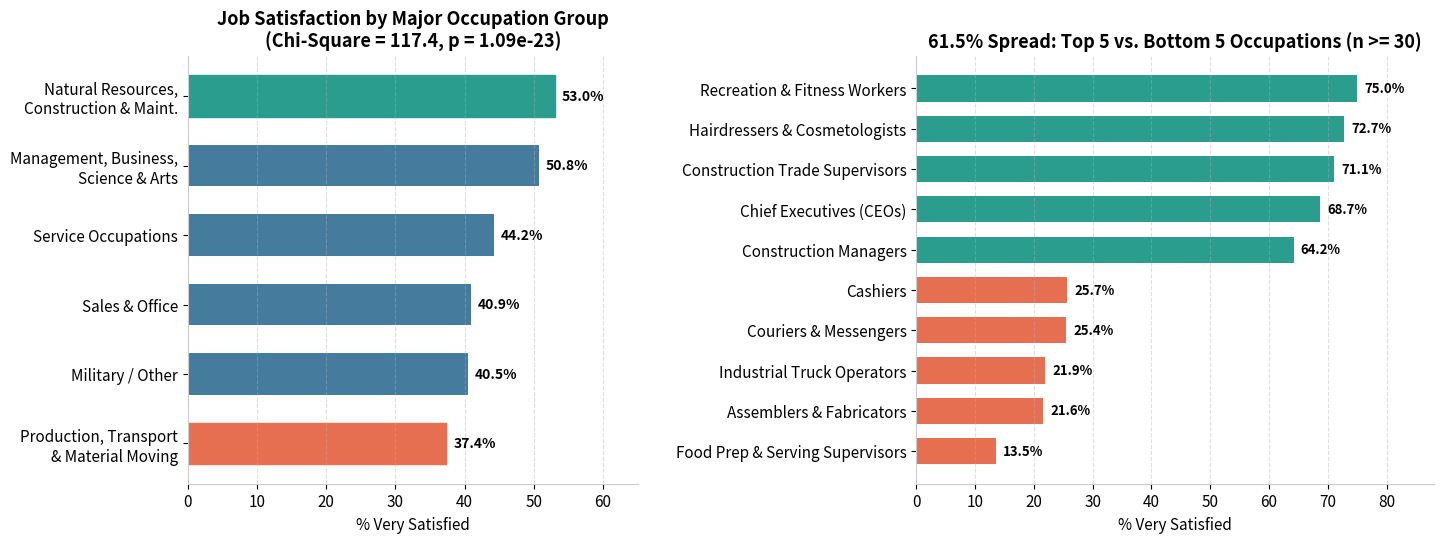
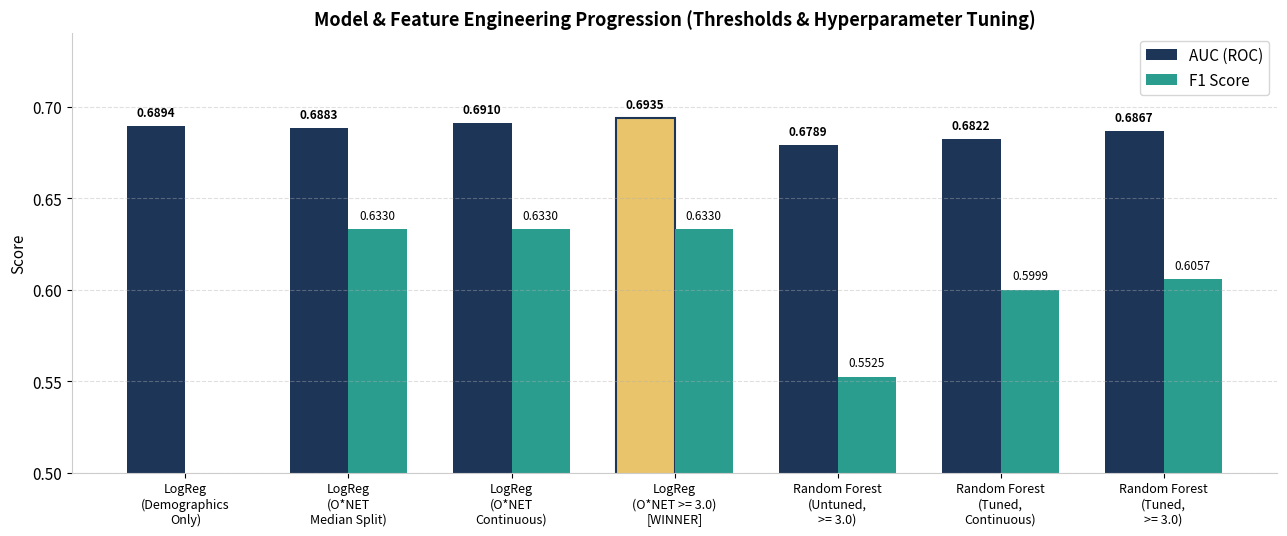
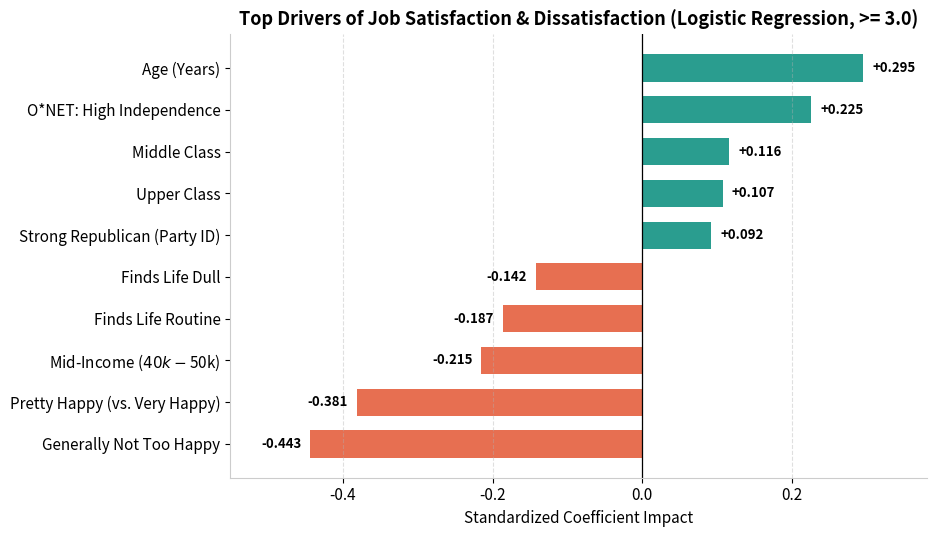
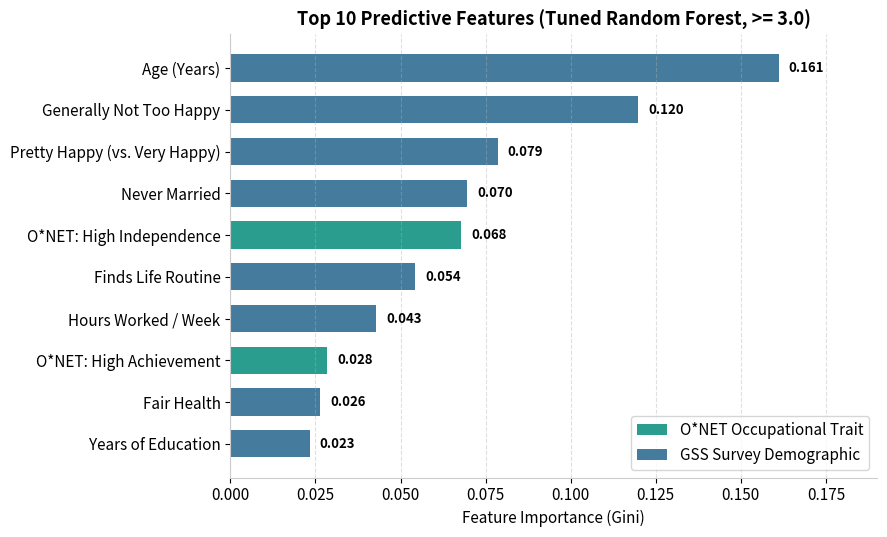

These charts were generated, in order, by the following Python code:
import os
import numpy as np
import matplotlib.pyplot as plt
from matplotlib.patches import Patch

# ==============================================================================
# 0. GLOBAL STYLING & OUTPUT DIRECTORY
# ==============================================================================
OUT_DIR = 'presentation_visuals'
os.makedirs(OUT_DIR, exist_ok=True)

NAVY = '#1D3557'
TEAL = '#2A9D8F'
CORAL = '#E76F51'
SLATE = '#457B9D'
GOLD = '#E9C46A'

plt.rcParams.update({
    'font.family': 'sans-serif',
    'font.size': 11,
    'axes.titlesize': 13,
    'axes.titleweight': 'bold',
    'axes.edgecolor': '#CCCCCC',
    'axes.linewidth': 0.8,
    'figure.facecolor': 'white',
    'axes.facecolor': 'white'
})

def clean_spines(ax):
    ax.spines['top'].set_visible(False)
    ax.spines['right'].set_visible(False)

# ==============================================================================
# 1. VISUAL 1: OCCUPATION SATISFACTION (ADVISOR MAIN GOAL)
# ==============================================================================
occ_groups = [
    'Production, Transport\n& Material Moving',
    'Military / Other',
    'Sales & Office',
    'Service Occupations',
    'Management, Business,\nScience & Arts',
    'Natural Resources,\nConstruction & Maint.'
]
group_pcts = [37.36, 40.48, 40.87, 44.19, 50.76, 53.04]

specific_jobs = [
    'Food Prep & Serving Supervisors',
    'Assemblers & Fabricators',
    'Industrial Truck Operators',
    'Couriers & Messengers',
    'Cashiers',
    'Construction Managers',
    'Chief Executives (CEOs)',
    'Construction Trade Supervisors',
    'Hairdressers & Cosmetologists',
    'Recreation & Fitness Workers'
]
specific_pcts = [13.51, 21.57, 21.88, 25.45, 25.66, 64.18, 68.66, 71.11, 72.73, 75.00]

fig, (ax1, ax2) = plt.subplots(1, 2, figsize=(15, 6), gridspec_kw={'width_ratios': [1, 1.15]})

# Left Panel: Major Groups
bars1 = ax1.barh(occ_groups, group_pcts, color=SLATE, height=0.6)
bars1[-1].set_color(TEAL)
bars1[0].set_color(CORAL)
ax1.set_title('Job Satisfaction by Major Occupation Group\n(Chi-Square = 117.4, p = 1.09e-23)')
ax1.set_xlabel('% Very Satisfied')
ax1.set_xlim(0, 65)
clean_spines(ax1)
ax1.grid(axis='x', linestyle='--', alpha=0.4)
for bar in bars1:
    ax1.text(bar.get_width() + 1, bar.get_y() + bar.get_height()/2,
             f'{bar.get_width():.1f}%', va='center', fontweight='bold', fontsize=10)

# Right Panel: Top 5 vs Bottom 5
colors2 = [CORAL if v < 40 else TEAL for v in specific_pcts]
bars2 = ax2.barh(specific_jobs, specific_pcts, color=colors2, height=0.65)
ax2.set_title('61.5% Spread: Top 5 vs. Bottom 5 Occupations (n >= 30)')
ax2.set_xlabel('% Very Satisfied')
ax2.set_xlim(0, 88)
clean_spines(ax2)
ax2.grid(axis='x', linestyle='--', alpha=0.4)
for bar in bars2:
    ax2.text(bar.get_width() + 1.2, bar.get_y() + bar.get_height()/2,
             f'{bar.get_width():.1f}%', va='center', fontweight='bold', fontsize=9.5)

plt.tight_layout(pad=2.5)
plt.savefig(f'{OUT_DIR}/01_occupation_satisfaction.png', dpi=300, bbox_inches='tight')
plt.close()

# ==============================================================================
# 2. VISUAL 2: MODEL & THRESHOLD EXPERIMENTATION PROGRESSION
# ==============================================================================
experiments = [
    'LogReg\n(Demographics\nOnly)',
    'LogReg\n(O*NET\nMedian Split)',
    'LogReg\n(O*NET\nContinuous)',
    'LogReg\n(O*NET >= 3.0)\n[WINNER]',
    'Random Forest\n(Untuned,\n>= 3.0)',
    'Random Forest\n(Tuned,\nContinuous)',
    'Random Forest\n(Tuned,\n>= 3.0)'
]
auc_scores = [0.6894, 0.6883, 0.6910, 0.6935, 0.6789, 0.6822, 0.6867]
f1_scores  = [np.nan, 0.6330, 0.6330, 0.6330, 0.5525, 0.5999, 0.6057]

x = np.arange(len(experiments))
width = 0.36

fig, ax = plt.subplots(figsize=(13, 5.5))
b_auc = ax.bar(x - width/2, auc_scores, width, label='AUC (ROC)', color=NAVY)
b_f1  = ax.bar(x + width/2, [0 if np.isnan(v) else v for v in f1_scores], width, label='F1 Score', color=TEAL)

b_auc[3].set_color(GOLD)
b_auc[3].set_edgecolor(NAVY)
b_auc[3].set_linewidth(1.5)

ax.set_ylabel('Score')
ax.set_title('Model & Feature Engineering Progression (Thresholds & Hyperparameter Tuning)')
ax.set_xticks(x)
ax.set_xticklabels(experiments, fontsize=9)
ax.set_ylim(0.50, 0.74)
ax.legend(loc='upper right', frameon=True)
clean_spines(ax)
ax.grid(axis='y', linestyle='--', alpha=0.4)

for bar in b_auc:
    ax.text(bar.get_x() + bar.get_width()/2, bar.get_height() + 0.004,
            f'{bar.get_height():.4f}', ha='center', va='bottom', fontsize=8.5, fontweight='bold')

for bar, val in zip(b_f1, f1_scores):
    if not np.isnan(val):
        ax.text(bar.get_x() + bar.get_width()/2, bar.get_height() + 0.004,
                f'{val:.4f}', ha='center', va='bottom', fontsize=8.5)

plt.tight_layout()
plt.savefig(f'{OUT_DIR}/02_model_threshold_comparison.png', dpi=300, bbox_inches='tight')
plt.close()

# ==============================================================================
# 3. VISUAL 3: DIVERGING BAR CHART (WINNING LOGISTIC REGRESSION DRIVERS)
# ==============================================================================
lr_labels = [
    'Generally Not Too Happy',
    'Pretty Happy (vs. Very Happy)',
    'Mid-Income ($40k-$50k)',
    'Finds Life Routine',
    'Finds Life Dull',
    'Strong Republican (Party ID)',
    'Upper Class',
    'Middle Class',
    'O*NET: High Independence',
    'Age (Years)'
]
lr_coefs = [-0.4434, -0.3811, -0.2149, -0.1866, -0.1424, 0.0923, 0.1074, 0.1158, 0.2254, 0.2946]

fig, ax = plt.subplots(figsize=(9.5, 5.5))
colors_c = [CORAL if c < 0 else TEAL for c in lr_coefs]
bars_c = ax.barh(lr_labels, lr_coefs, color=colors_c, height=0.65)
ax.axvline(0, color='black', linewidth=0.9)
ax.set_title('Top Drivers of Job Satisfaction & Dissatisfaction (Logistic Regression, >= 3.0)')
ax.set_xlabel('Standardized Coefficient Impact')
ax.set_xlim(-0.55, 0.38)
clean_spines(ax)
ax.grid(axis='x', linestyle='--', alpha=0.4)

for bar in bars_c:
    val = bar.get_width()
    offset = 0.012 if val >= 0 else -0.012
    ha = 'left' if val >= 0 else 'right'
    ax.text(val + offset, bar.get_y() + bar.get_height()/2,
            f'{val:+.3f}', va='center', ha=ha, fontweight='bold', fontsize=9.5)

plt.tight_layout()
plt.savefig(f'{OUT_DIR}/03_logreg_drivers.png', dpi=300, bbox_inches='tight')
plt.close()

# ==============================================================================
# 4. VISUAL 4: TOP 10 FEATURES (TUNED RANDOM FOREST, >= 3.0)
# ==============================================================================
rf_labels = [
    'Years of Education',
    'Fair Health',
    'O*NET: High Achievement',
    'Hours Worked / Week',
    'Finds Life Routine',
    'O*NET: High Independence',
    'Never Married',
    'Pretty Happy (vs. Very Happy)',
    'Generally Not Too Happy',
    'Age (Years)'
]
rf_imps = [0.0233, 0.0264, 0.0284, 0.0427, 0.0543, 0.0677, 0.0695, 0.0785, 0.1199, 0.1611]
colors_rf = [TEAL if 'O*NET' in lbl else SLATE for lbl in rf_labels]

fig, ax = plt.subplots(figsize=(9, 5.5))
bars_rf = ax.barh(rf_labels, rf_imps, color=colors_rf, height=0.65)
ax.set_title('Top 10 Predictive Features (Tuned Random Forest, >= 3.0)')
ax.set_xlabel('Feature Importance (Gini)')
ax.set_xlim(0, 0.19)
clean_spines(ax)
ax.grid(axis='x', linestyle='--', alpha=0.4)

for bar in bars_rf:
    ax.text(bar.get_width() + 0.003, bar.get_y() + bar.get_height()/2,
            f'{bar.get_width():.3f}', va='center', fontweight='bold', fontsize=9.5)

legend_elements = [
    Patch(facecolor=TEAL, label='O*NET Occupational Trait'),
    Patch(facecolor=SLATE, label='GSS Survey Demographic')
]
ax.legend(handles=legend_elements, loc='lower right', frameon=True)

plt.tight_layout()
plt.savefig(f'{OUT_DIR}/04_rf_feature_importance.png', dpi=300, bbox_inches='tight')
plt.close()

print(f"Done! All 4 visuals saved to ./{OUT_DIR}/")
